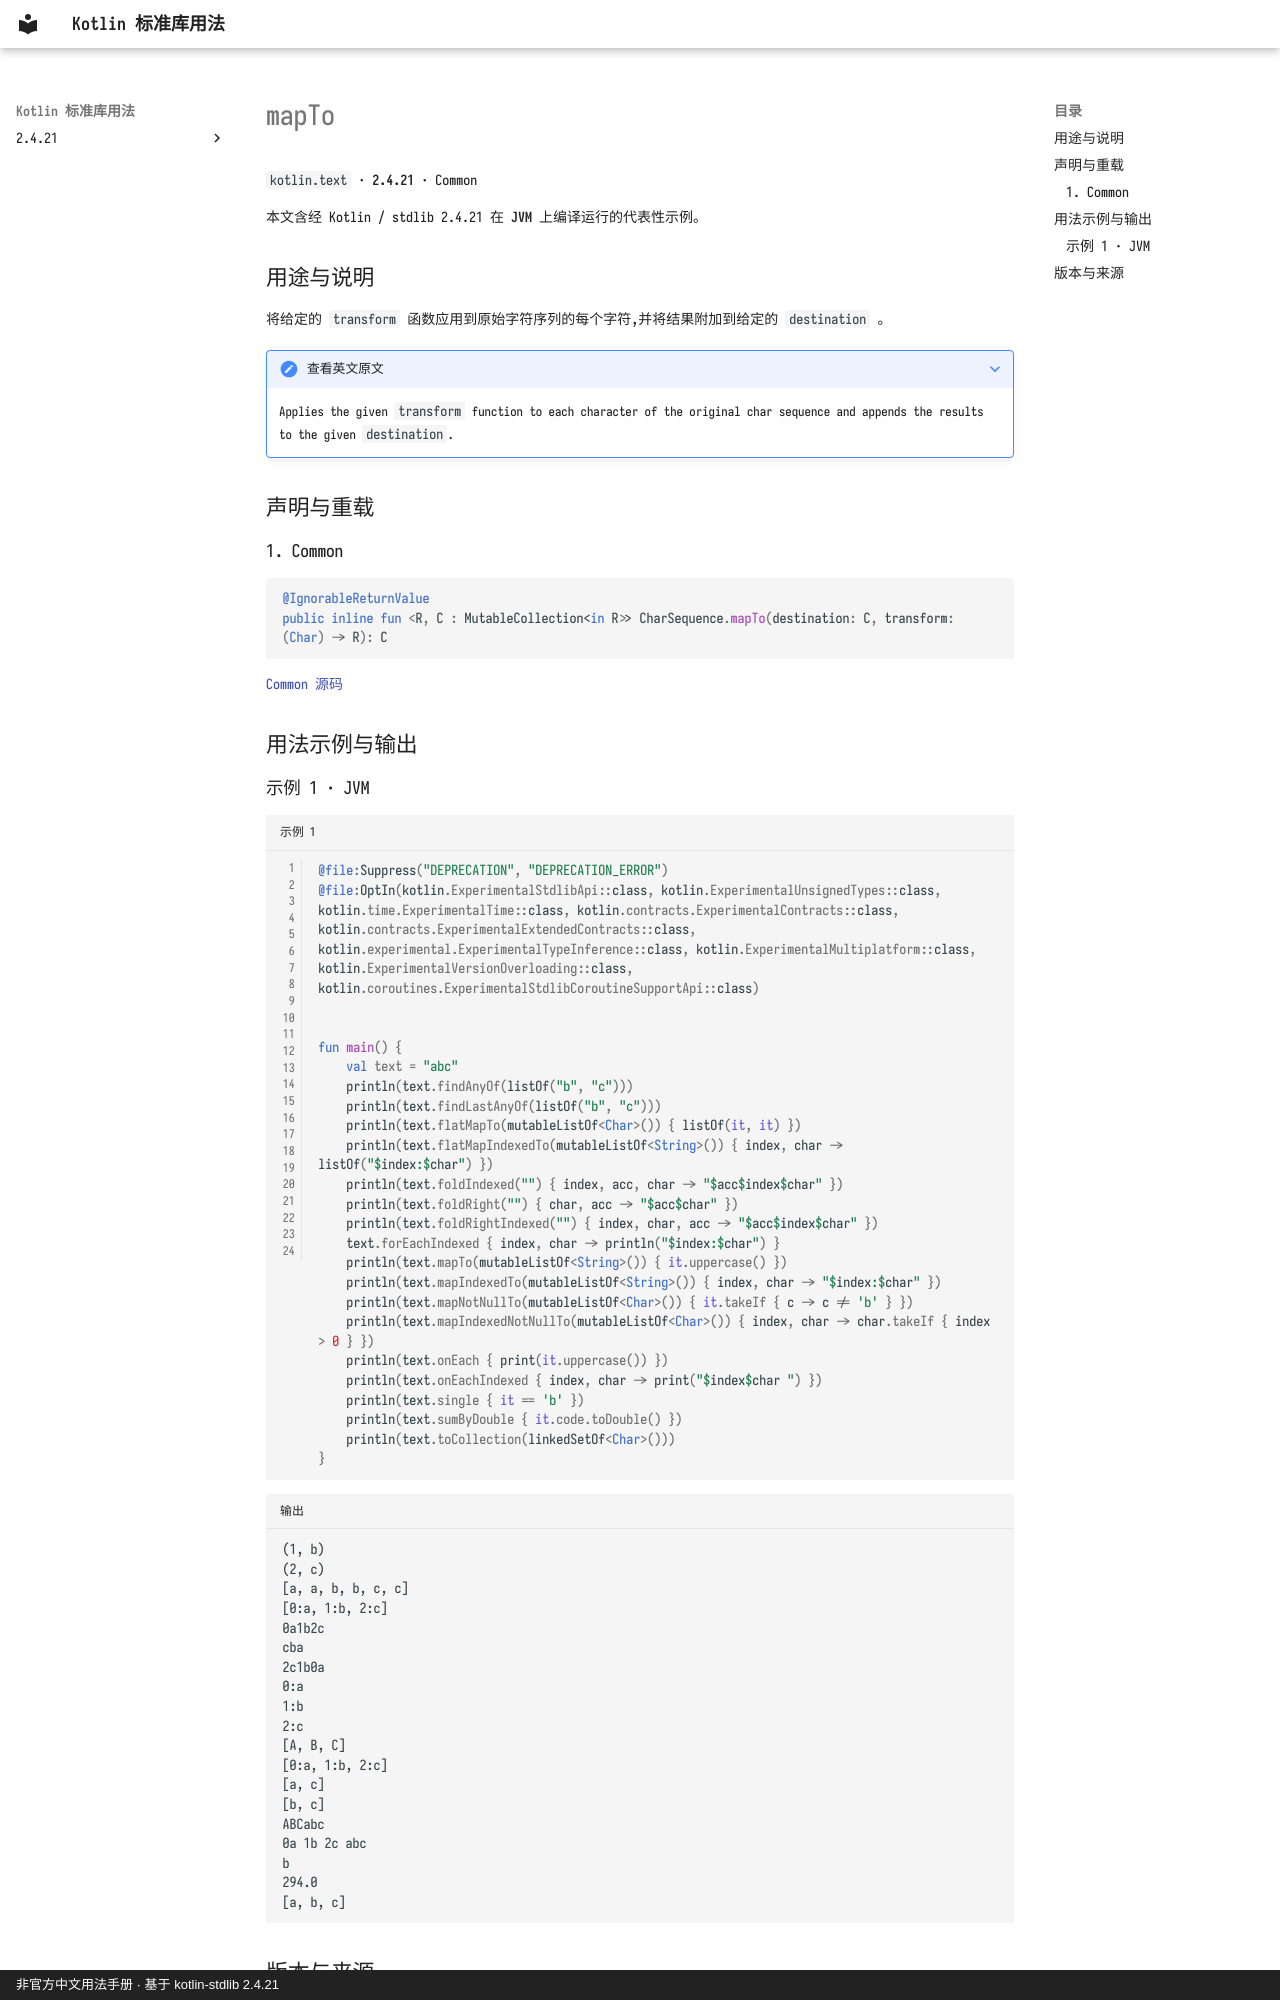

repository: oooooooko/kotlin-stdlib-docs · page: zh/api/kotlin.text/mapto--583e5b26/index.html · generator: mkdocs · copyright: 非官方中文用法手册 · 基于 kotlin-stdlib 2.4.21

# mapTo

`kotlin.text` · **2.4.21** · Common

本文含经 Kotlin / stdlib 2.4.21 在 **JVM** 上编译运行的代表性示例。

## 用途与说明

将给定的 `transform` 函数应用到原始字符序列的每个字符,并将结果附加到给定的 `destination` 。

??? note "查看英文原文"

    Applies the given `transform` function to each character of the original char sequence
    and appends the results to the given `destination`.

## 声明与重载

### 1. Common

```kotlin
@IgnorableReturnValue
public inline fun <R, C : MutableCollection<in R>> CharSequence.mapTo(destination: C, transform: (Char) -> R): C
```

[Common 源码](https://github.com/JetBrains/kotlin/blob/v2.4.21/libraries/stdlib/common/src/generated/_Strings.kt#L1063)

## 用法示例与输出
